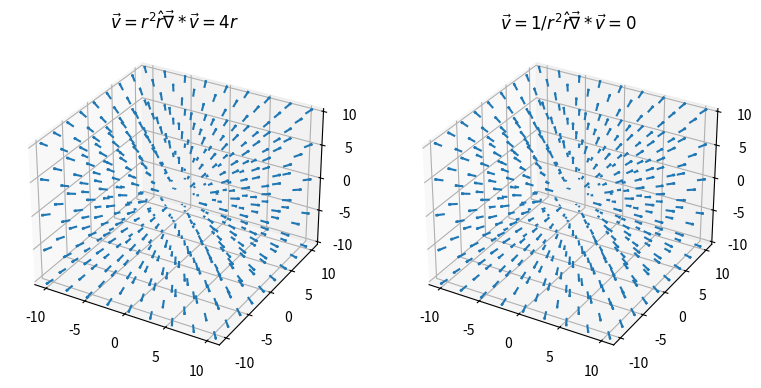

Reproduce this figure in Python.

# This import registers the 3D projection, but is otherwise unused.
from mpl_toolkits.mplot3d import Axes3D  # noqa: F401 unused import
import matplotlib.pyplot as plt
import numpy as np

# Create figure object with title and make the height/width ratio = 1:3

figure_title = 'Figure 1.18 in Griffiths, Introduction to Electrodynamics, 4th Ed.'
fig = plt.figure(figsize=plt.figaspect(0.333), num=figure_title)
# Create in 1-row, 3-column table of subplots the first subplot
ax1 = fig.add_subplot(1, 3, 1, projection='3d')
# Set up the grid

#   In the x-direction
x_minimum = -10
x_maximum = 10
n_x_points = 9
x_points = np.linspace(x_minimum, x_maximum, n_x_points)

#   In the y-direction
y_minimum = x_minimum
y_maximum = x_maximum
n_y_points = n_x_points
y_points = np.linspace(y_minimum, y_maximum, n_y_points)

#   In the z-direction
z_minimum = x_minimum
z_maximum = x_maximum
n_z_points = 5
z_points = np.linspace(z_minimum, z_maximum, n_z_points)



#   Put all of the grid vectors into matrices
x, y, z = np.meshgrid(x_points, y_points, z_points)

# Make the direction data for the arrows (vector = (u = x, v = y, w = z))

# v of x,y,z = r**2 r-hat
r = np.sqrt(x**2+y**2+z**2)
u = x*r
v = y*r
w = z*r


# Create vectors at grid points x, y, z of components u, v, w normalized
ax1.quiver(x, y, z, u, v, w, normalize=True)
plt.title(r'$\vec{v}=r^2\hat{r}\vec{\nabla}*\vec{v}=4r$')

# Make a second subplot on the same grid with arrows (vector = (u = 0, v = 0, w = 1))
ax2 = fig.add_subplot(1, 3, 2, projection='3d')
u = x/r**3
v = y/r**3
w = z/r**3
ax2.quiver(x, y, z, u, v, w, normalize=True)

plt.title(r'$\vec{v}=1/r^2\hat{r}\vec{\nabla}*\vec{v}=0$')
plt.show()

